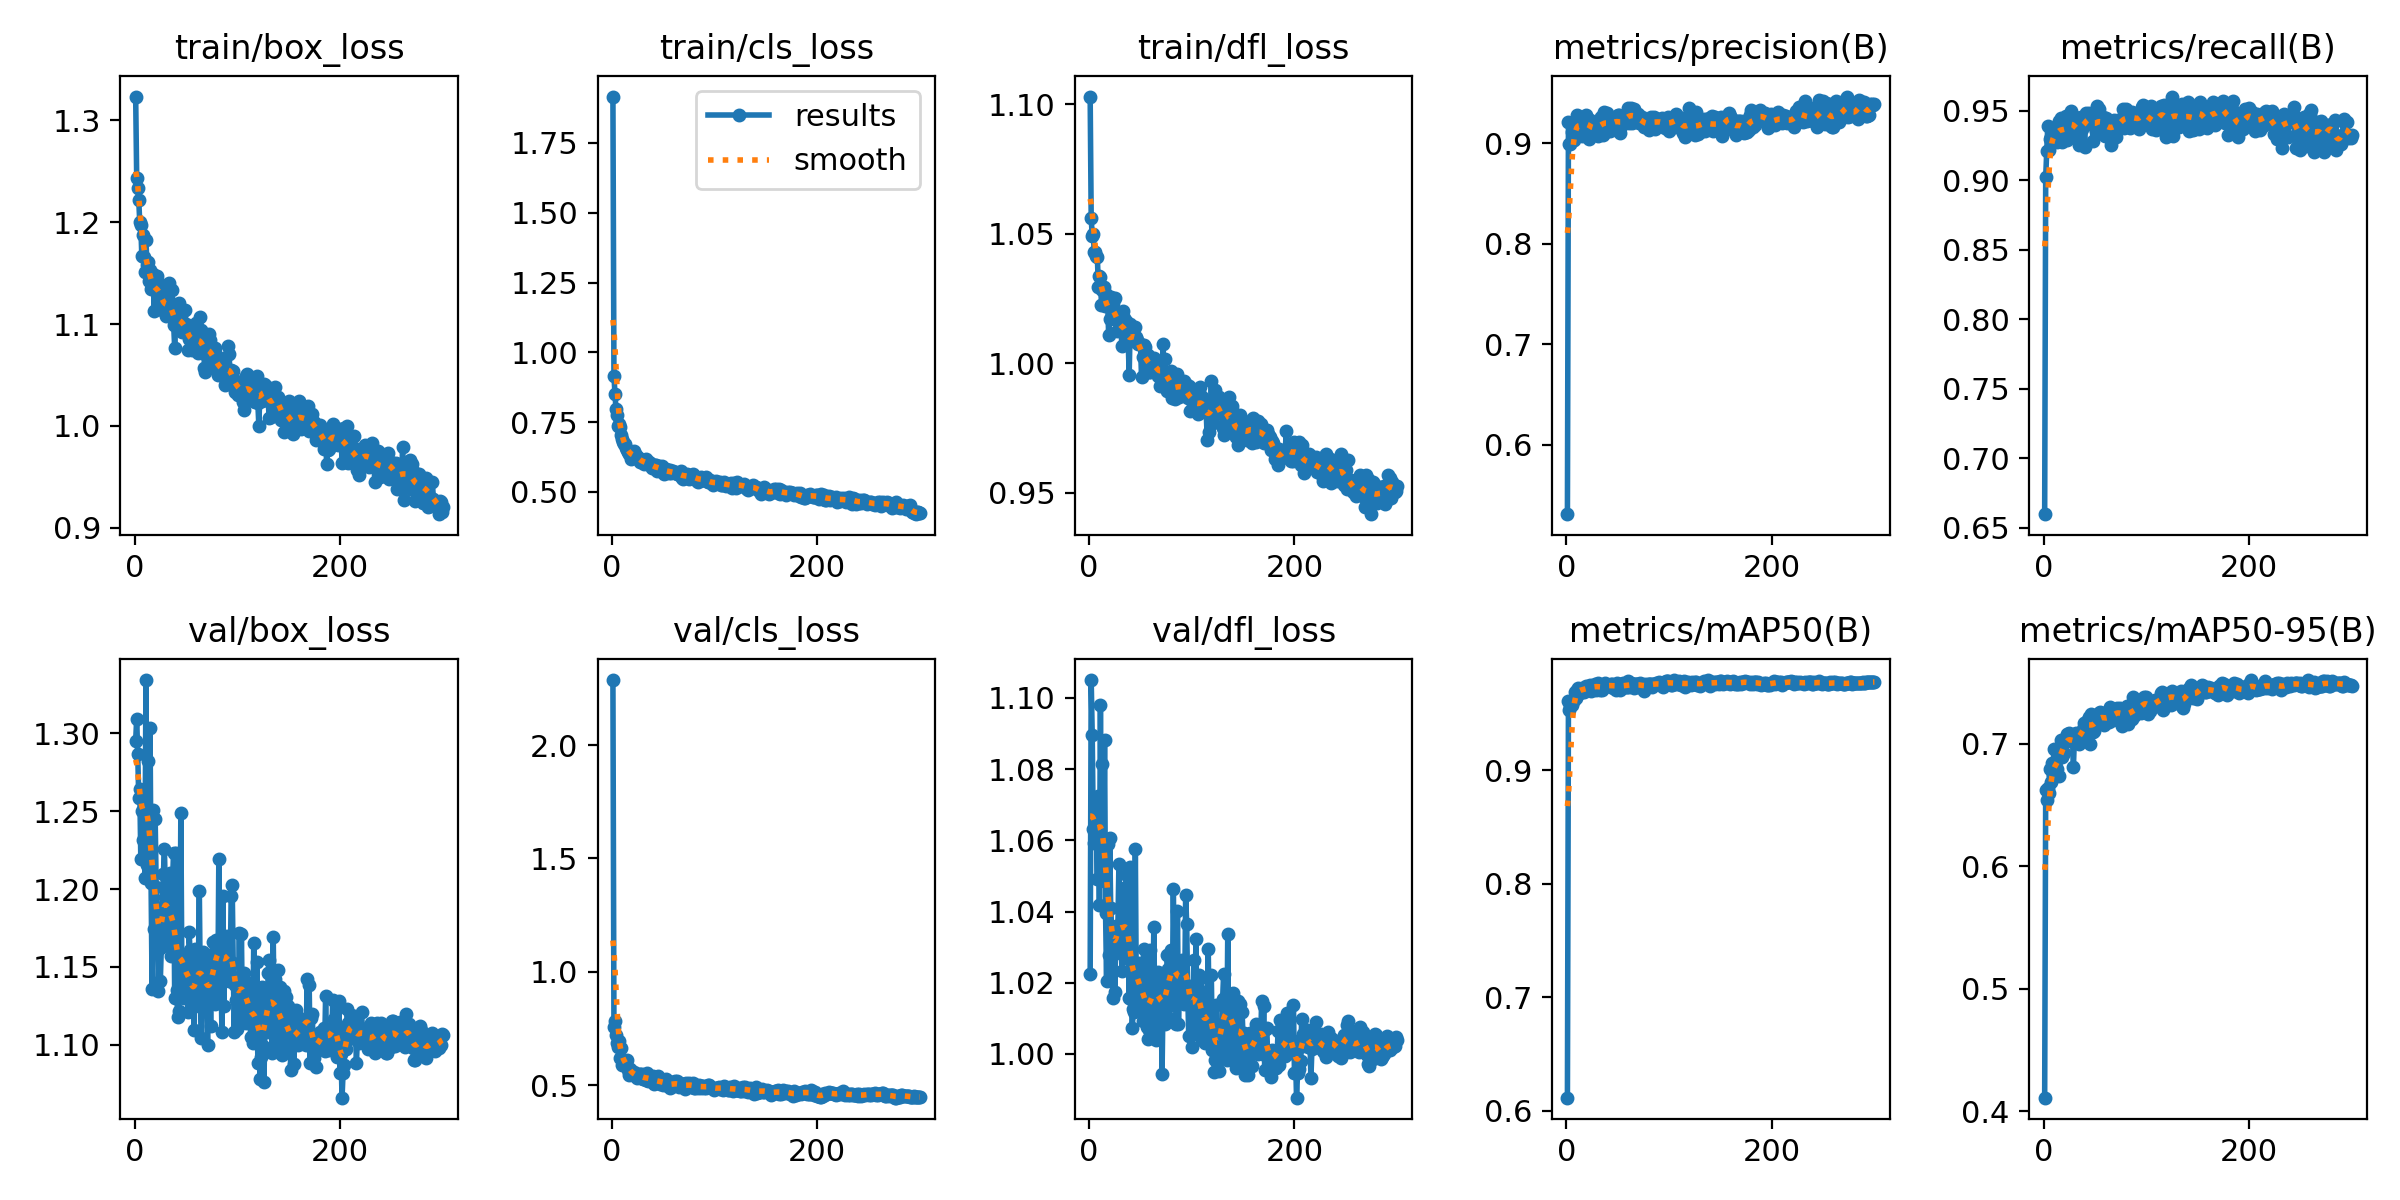

Source data for this figure (header and first rows):
epoch, time, train/box_loss, train/cls_loss, train/dfl_loss, metrics/precision(B), metrics/recall(B), metrics/mAP50(B), metrics/mAP50-95(B), val/box_loss, val/cls_loss, val/dfl_loss, lr/pg0, lr/pg1, lr/pg2
1, 14.52, 1.323, 1.916, 1.103, 0.531, 0.6597, 0.6116, 0.411, 1.295, 2.287, 1.023, 0.0006561, 0.0006561, 0.0006561
2, 163.7, 1.243, 0.9152, 1.056, 0.9217, 0.9023, 0.9613, 0.6621, 1.31, 0.7576, 1.105, 0.001318, 0.001318, 0.001318
3, 172.5, 1.234, 0.8512, 1.049, 0.8996, 0.9209, 0.9535, 0.6539, 1.287, 0.7841, 1.09, 0.001976, 0.001976, 0.001976
4, 181, 1.222, 0.7952, 1.05, 0.899, 0.9387, 0.9564, 0.6638, 1.259, 0.7205, 1.063, 0.00198, 0.00198, 0.00198
5, 189.7, 1.2, 0.7743, 1.043, 0.9111, 0.9214, 0.9573, 0.6596, 1.264, 0.6879, 1.059, 0.001974, 0.001974, 0.001974
6, 198, 1.197, 0.737, 1.043, 0.9032, 0.9294, 0.9615, 0.6796, 1.22, 0.6677, 1.062, 0.001967, 0.001967, 0.001967
7, 206.6, 1.167, 0.7431, 1.041, 0.903, 0.9314, 0.9617, 0.669, 1.25, 0.6938, 1.064, 0.00196, 0.00196, 0.00196
8, 214.9, 1.187, 0.7306, 1.041, 0.9168, 0.9364, 0.9691, 0.6848, 1.232, 0.6198, 1.049, 0.001954, 0.001954, 0.001954
9, 223.6, 1.166, 0.703, 1.029, 0.9087, 0.9281, 0.9633, 0.675, 1.26, 0.6629, 1.072, 0.001947, 0.001947, 0.001947
10, 231.9, 1.151, 0.6882, 1.034, 0.9277, 0.9278, 0.9712, 0.6958, 1.207, 0.5902, 1.042, 0.001941, 0.001941, 0.001941
11, 240.6, 1.182, 0.678, 1.033, 0.9248, 0.9341, 0.9721, 0.6744, 1.334, 0.6059, 1.098, 0.001934, 0.001934, 0.001934
12, 248.9, 1.158, 0.6715, 1.023, 0.9209, 0.9341, 0.972, 0.6858, 1.216, 0.6052, 1.05, 0.001927, 0.001927, 0.001927
13, 257.6, 1.161, 0.6699, 1.028, 0.9184, 0.9277, 0.9682, 0.6793, 1.282, 0.5976, 1.081, 0.001921, 0.001921, 0.001921
14, 265.9, 1.143, 0.6553, 1.03, 0.9138, 0.9375, 0.9714, 0.6885, 1.211, 0.5956, 1.049, 0.001914, 0.001914, 0.001914
15, 274.6, 1.153, 0.6506, 1.022, 0.9077, 0.9424, 0.9727, 0.674, 1.303, 0.6126, 1.088, 0.001908, 0.001908, 0.001908
16, 282.9, 1.135, 0.6416, 1.027, 0.9237, 0.9331, 0.9707, 0.6922, 1.204, 0.5656, 1.04, 0.001901, 0.001901, 0.001901
17, 291.5, 1.136, 0.6346, 1.023, 0.9131, 0.9445, 0.9688, 0.7032, 1.136, 0.5456, 1.02, 0.001894, 0.001894, 0.001894
18, 299.9, 1.15, 0.6436, 1.024, 0.9174, 0.9277, 0.9709, 0.6893, 1.251, 0.5728, 1.059, 0.001888, 0.001888, 0.001888
19, 308.6, 1.113, 0.6188, 1.011, 0.9279, 0.9359, 0.9747, 0.7028, 1.174, 0.5518, 1.028, 0.001881, 0.001881, 0.001881
20, 317.1, 1.135, 0.6237, 1.017, 0.9249, 0.937, 0.973, 0.6922, 1.245, 0.551, 1.061, 0.001875, 0.001875, 0.001875
21, 325.6, 1.137, 0.6318, 1.026, 0.9236, 0.9346, 0.9722, 0.702, 1.201, 0.545, 1.041, 0.001868, 0.001868, 0.001868
22, 334, 1.148, 0.6467, 1.021, 0.9047, 0.946, 0.971, 0.7022, 1.182, 0.5593, 1.035, 0.001861, 0.001861, 0.001861
23, 342.4, 1.135, 0.6327, 1.023, 0.9234, 0.9292, 0.9749, 0.7077, 1.134, 0.5427, 1.016, 0.001855, 0.001855, 0.001855
24, 350.9, 1.123, 0.6239, 1.018, 0.914, 0.9341, 0.97, 0.7025, 1.162, 0.5337, 1.028, 0.001848, 0.001848, 0.001848
25, 359.4, 1.14, 0.6224, 1.025, 0.9118, 0.9435, 0.9728, 0.7088, 1.141, 0.5394, 1.017, 0.001842, 0.001842, 0.001842
26, 367.9, 1.131, 0.6213, 1.019, 0.9193, 0.9398, 0.9743, 0.7041, 1.163, 0.5497, 1.036, 0.001835, 0.001835, 0.001835
27, 376.4, 1.114, 0.6071, 1.013, 0.9105, 0.9497, 0.9744, 0.7056, 1.189, 0.5493, 1.034, 0.001828, 0.001828, 0.001828
28, 384.8, 1.116, 0.6138, 1.016, 0.9204, 0.9429, 0.9764, 0.7072, 1.21, 0.5334, 1.036, 0.001822, 0.001822, 0.001822
29, 393.3, 1.118, 0.6147, 1.018, 0.9121, 0.9368, 0.9707, 0.6815, 1.226, 0.55, 1.053, 0.001815, 0.001815, 0.001815
30, 401.8, 1.122, 0.6062, 1.013, 0.9184, 0.9341, 0.9746, 0.7053, 1.195, 0.5256, 1.034, 0.001809, 0.001809, 0.001809
31, 410.3, 1.108, 0.5993, 1.013, 0.9071, 0.9453, 0.9768, 0.708, 1.188, 0.5274, 1.031, 0.001802, 0.001802, 0.001802
32, 418.8, 1.111, 0.6027, 1.006, 0.9177, 0.939, 0.9731, 0.7087, 1.168, 0.5315, 1.023, 0.001795, 0.001795, 0.001795
33, 427.2, 1.14, 0.6188, 1.02, 0.9246, 0.9286, 0.9712, 0.7066, 1.185, 0.5231, 1.039, 0.001789, 0.001789, 0.001789
34, 435.6, 1.122, 0.6031, 1.017, 0.9258, 0.9255, 0.9738, 0.6998, 1.21, 0.5534, 1.046, 0.001782, 0.001782, 0.001782
35, 444, 1.114, 0.5988, 1.015, 0.9129, 0.9418, 0.9707, 0.7049, 1.157, 0.5184, 1.027, 0.001776, 0.001776, 0.001776
36, 452.4, 1.133, 0.6057, 1.016, 0.9079, 0.9458, 0.9739, 0.7068, 1.162, 0.5358, 1.027, 0.001769, 0.001769, 0.001769
37, 460.8, 1.115, 0.603, 1.008, 0.9307, 0.937, 0.9753, 0.7054, 1.207, 0.5272, 1.05, 0.001762, 0.001762, 0.001762
38, 469.5, 1.099, 0.5939, 1.009, 0.9195, 0.9414, 0.9766, 0.7123, 1.223, 0.5313, 1.05, 0.001756, 0.001756, 0.001756
39, 477.7, 1.077, 0.5842, 0.9956, 0.924, 0.9404, 0.9746, 0.7172, 1.13, 0.5296, 1.016, 0.001749, 0.001749, 0.001749
40, 486.4, 1.102, 0.5956, 1.015, 0.9297, 0.9238, 0.974, 0.71, 1.223, 0.5393, 1.053, 0.001743, 0.001743, 0.001743
41, 494.6, 1.108, 0.5882, 1.014, 0.9126, 0.9486, 0.9742, 0.7175, 1.135, 0.5073, 1.015, 0.001736, 0.001736, 0.001736
42, 503.4, 1.104, 0.5962, 1.01, 0.9126, 0.9479, 0.9747, 0.7166, 1.118, 0.5081, 1.007, 0.001729, 0.001729, 0.001729
43, 511.7, 1.121, 0.5944, 1.009, 0.9175, 0.9453, 0.9757, 0.7194, 1.122, 0.5199, 1.012, 0.001723, 0.001723, 0.001723
44, 520.4, 1.097, 0.5732, 1.01, 0.9192, 0.9482, 0.976, 0.722, 1.138, 0.5175, 1.012, 0.001716, 0.001716, 0.001716
45, 528.7, 1.109, 0.5832, 1.014, 0.9208, 0.9475, 0.9726, 0.7, 1.249, 0.5401, 1.058, 0.00171, 0.00171, 0.00171
46, 537.3, 1.092, 0.5917, 1.01, 0.9239, 0.9431, 0.9751, 0.7245, 1.145, 0.5092, 1.014, 0.001703, 0.001703, 0.001703
47, 545.5, 1.098, 0.5871, 1.009, 0.921, 0.9473, 0.975, 0.7162, 1.143, 0.506, 1.022, 0.001696, 0.001696, 0.001696
48, 554.1, 1.098, 0.5845, 1.008, 0.918, 0.9282, 0.971, 0.71, 1.13, 0.5223, 1.015, 0.00169, 0.00169, 0.00169
49, 562.6, 1.114, 0.5942, 1.008, 0.9236, 0.9388, 0.9774, 0.7103, 1.158, 0.5217, 1.026, 0.001683, 0.001683, 0.001683
50, 571.2, 1.1, 0.5734, 1.008, 0.9281, 0.9395, 0.9763, 0.7208, 1.135, 0.5011, 1.013, 0.001677, 0.001677, 0.001677
51, 579.4, 1.091, 0.5643, 0.9948, 0.9285, 0.9351, 0.9745, 0.7224, 1.151, 0.5035, 1.017, 0.00167, 0.00167, 0.00167
52, 588.1, 1.074, 0.5687, 1.002, 0.91, 0.9534, 0.9707, 0.7164, 1.121, 0.5154, 1.009, 0.001663, 0.001663, 0.001663
53, 596.4, 1.085, 0.5809, 1.007, 0.9182, 0.9375, 0.9731, 0.716, 1.172, 0.5293, 1.03, 0.001657, 0.001657, 0.001657
54, 605, 1.087, 0.5759, 1.006, 0.9178, 0.9512, 0.9757, 0.7251, 1.161, 0.5084, 1.023, 0.00165, 0.00165, 0.00165
55, 613.5, 1.094, 0.5768, 1.004, 0.9239, 0.9375, 0.9766, 0.7258, 1.13, 0.4946, 1.011, 0.001644, 0.001644, 0.001644
56, 622, 1.075, 0.5688, 0.9979, 0.9236, 0.9399, 0.9738, 0.7191, 1.126, 0.5136, 1.007, 0.001637, 0.001637, 0.001637
57, 630.4, 1.091, 0.5782, 1.003, 0.9235, 0.943, 0.9745, 0.7249, 1.124, 0.4873, 1.004, 0.00163, 0.00163, 0.00163
58, 638.9, 1.084, 0.567, 0.9965, 0.9228, 0.9453, 0.9738, 0.7241, 1.11, 0.4914, 1.007, 0.001624, 0.001624, 0.001624
59, 647.4, 1.075, 0.5695, 0.9967, 0.926, 0.9404, 0.9738, 0.7156, 1.161, 0.516, 1.029, 0.001617, 0.001617, 0.001617
60, 655.8, 1.101, 0.5755, 1.001, 0.9353, 0.9317, 0.9785, 0.721, 1.132, 0.4951, 1.012, 0.001611, 0.001611, 0.001611
... 240 more rows
